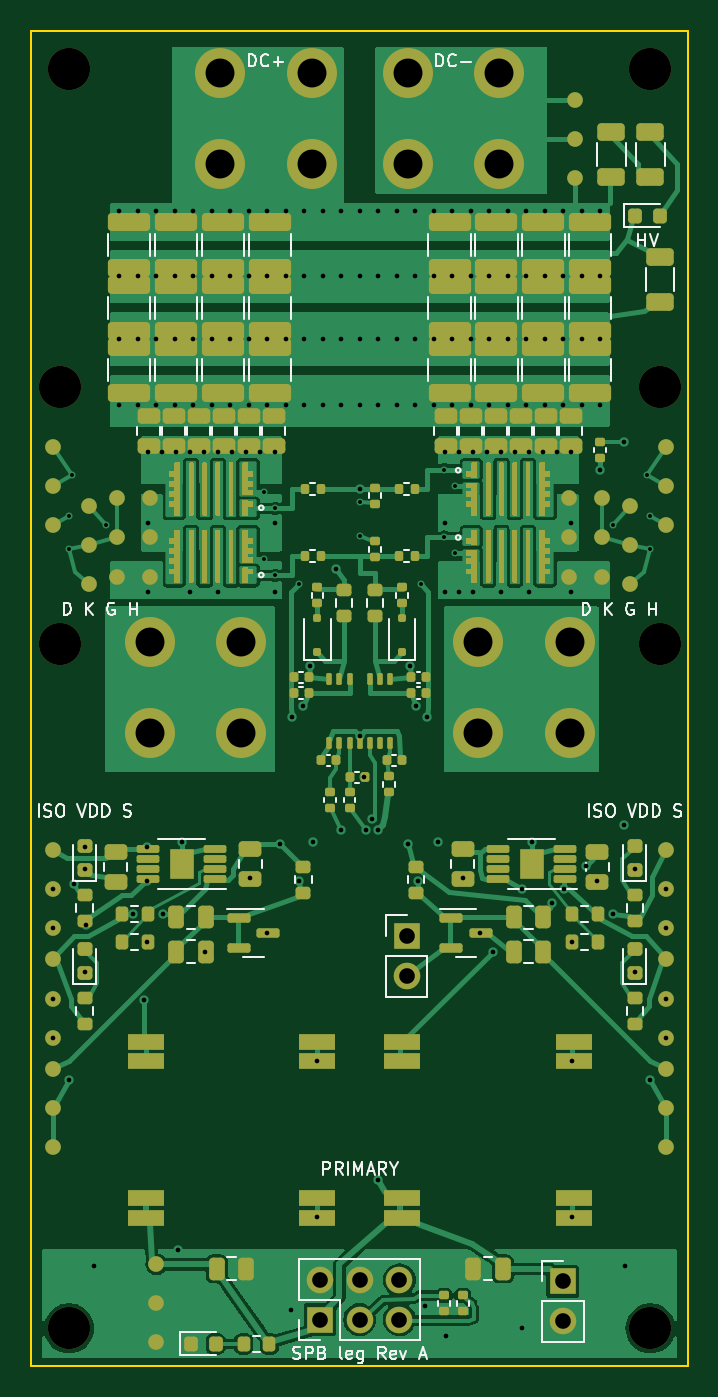
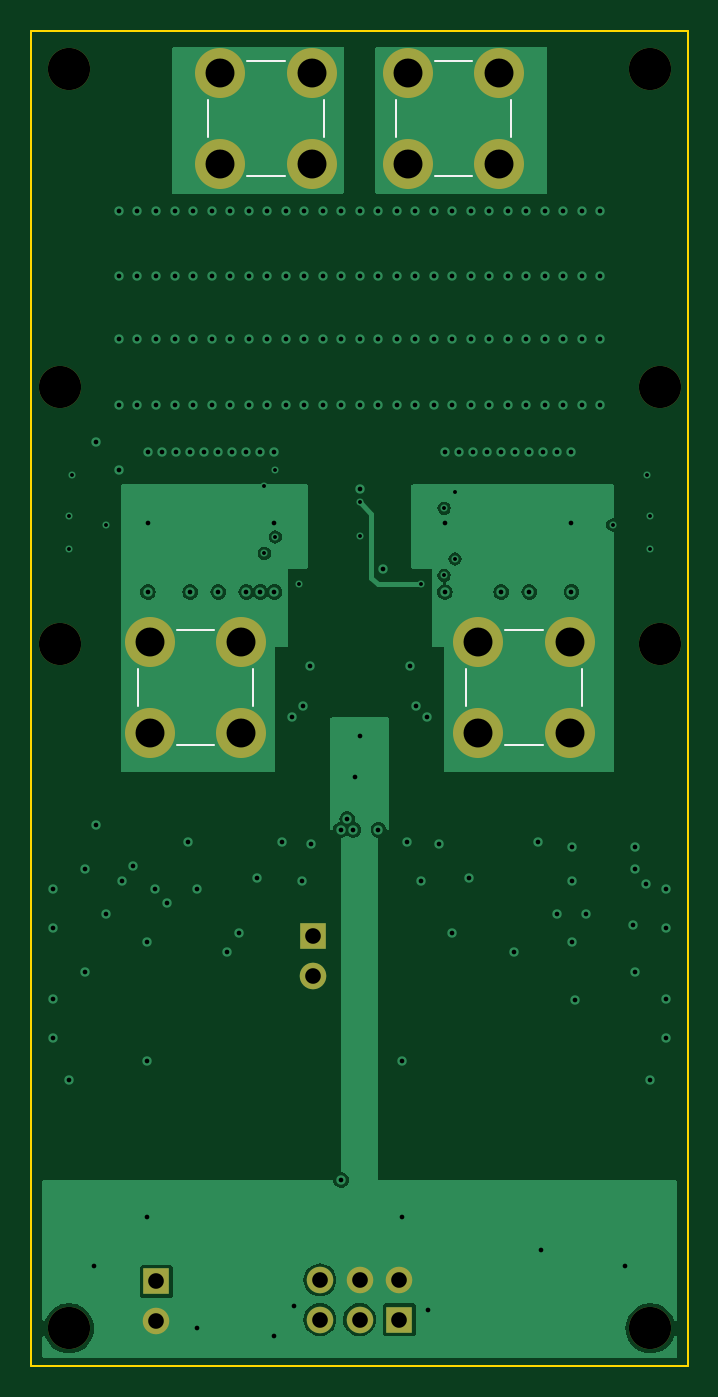
Circuit board: 10 layer files. Board 42.0 x 85.4 mm.
- bottom_copper: spb-bb-fab-B_Cu.gbl (53724 bytes)
- bottom_mask: spb-bb-fab-B_Mask.gbs (1722 bytes)
- paste: spb-bb-fab-B_Paste.gbp (947 bytes)
- bottom_silk: spb-bb-fab-B_Silkscreen.gbo (2606 bytes)
- outline: spb-bb-fab-Edge_Cuts.gm1 (609 bytes)
- top_copper: spb-bb-fab-F_Cu.gtl (95314 bytes)
- top_mask: spb-bb-fab-F_Mask.gts (71221 bytes)
- paste: spb-bb-fab-F_Paste.gtp (91553 bytes)
- top_silk: spb-bb-fab-F_Silkscreen.gto (106938 bytes)
- drill: spb-bb-fab.drl (4408 bytes)

=== bottom_copper: spb-bb-fab-B_Cu.gbl (53724 bytes, source omitted) ===
=== bottom_mask: spb-bb-fab-B_Mask.gbs ===
%TF.GenerationSoftware,KiCad,Pcbnew,7.0.10*%
%TF.CreationDate,2026-10-10T16:01:01+02:00*%
%TF.ProjectId,spb-bb-fab,7370622d-6262-42d6-9661-622e6b696361,rev?*%
%TF.SameCoordinates,Original*%
%TF.FileFunction,Soldermask,Bot*%
%TF.FilePolarity,Negative*%
%FSLAX46Y46*%
G04 Gerber Fmt 4.6, Leading zero omitted, Abs format (unit mm)*
G04 Created by KiCad (PCBNEW 7.0.10) date 2026-10-10 16:01:01*
%MOMM*%
%LPD*%
G01*
G04 APERTURE LIST*
%ADD10C,2.700000*%
%ADD11R,1.700000X1.700000*%
%ADD12O,1.700000X1.700000*%
%ADD13C,3.200000*%
G04 APERTURE END LIST*
D10*
%TO.C,H8*%
X119200000Y-114800000D03*
%TD*%
D11*
%TO.C,J6*%
X103000000Y-133500000D03*
D12*
X103000000Y-136040000D03*
%TD*%
D10*
%TO.C,H2*%
X118600000Y-158600000D03*
%TD*%
%TO.C,H7*%
X80800000Y-114800000D03*
%TD*%
D11*
%TO.C,J5*%
X97460000Y-158040000D03*
D12*
X97460000Y-155500000D03*
X100000000Y-158040000D03*
X100000000Y-155500000D03*
X102540000Y-158040000D03*
X102540000Y-155500000D03*
%TD*%
D10*
%TO.C,H4*%
X118600000Y-78000000D03*
%TD*%
%TO.C,H3*%
X81400000Y-78000000D03*
%TD*%
%TO.C,H5*%
X80800000Y-98400000D03*
%TD*%
D11*
%TO.C,J7*%
X113000000Y-155600000D03*
D12*
X113000000Y-158140000D03*
%TD*%
D10*
%TO.C,H6*%
X119200000Y-98400000D03*
%TD*%
%TO.C,H1*%
X81400000Y-158600000D03*
%TD*%
D13*
%TO.C,J4*%
X107565000Y-114665000D03*
X107565000Y-120535000D03*
X113435000Y-114665000D03*
X113435000Y-120535000D03*
%TD*%
%TO.C,J3*%
X86565000Y-114665000D03*
X86565000Y-120535000D03*
X92435000Y-114665000D03*
X92435000Y-120535000D03*
%TD*%
%TO.C,J1*%
X91065000Y-78265001D03*
X91065000Y-84135001D03*
X96935000Y-78265001D03*
X96935000Y-84135001D03*
%TD*%
%TO.C,J2*%
X103065000Y-78265001D03*
X103065000Y-84135001D03*
X108935000Y-78265001D03*
X108935000Y-84135001D03*
%TD*%
M02*

=== paste: spb-bb-fab-B_Paste.gbp ===
%TF.GenerationSoftware,KiCad,Pcbnew,7.0.10*%
%TF.CreationDate,2026-10-10T16:01:01+02:00*%
%TF.ProjectId,spb-bb-fab,7370622d-6262-42d6-9661-622e6b696361,rev?*%
%TF.SameCoordinates,Original*%
%TF.FileFunction,Paste,Bot*%
%TF.FilePolarity,Positive*%
%FSLAX46Y46*%
G04 Gerber Fmt 4.6, Leading zero omitted, Abs format (unit mm)*
G04 Created by KiCad (PCBNEW 7.0.10) date 2026-10-10 16:01:01*
%MOMM*%
%LPD*%
G01*
G04 APERTURE LIST*
%ADD10C,3.100000*%
G04 APERTURE END LIST*
D10*
%TO.C,J4*%
X107565000Y-114665000D03*
X107565000Y-120535000D03*
X113435000Y-114665000D03*
X113435000Y-120535000D03*
%TD*%
%TO.C,J3*%
X86565000Y-114665000D03*
X86565000Y-120535000D03*
X92435000Y-114665000D03*
X92435000Y-120535000D03*
%TD*%
%TO.C,J1*%
X91065000Y-78265001D03*
X91065000Y-84135001D03*
X96935000Y-78265001D03*
X96935000Y-84135001D03*
%TD*%
%TO.C,J2*%
X103065000Y-78265001D03*
X103065000Y-84135001D03*
X108935000Y-78265001D03*
X108935000Y-84135001D03*
%TD*%
M02*

=== bottom_silk: spb-bb-fab-B_Silkscreen.gbo ===
%TF.GenerationSoftware,KiCad,Pcbnew,7.0.10*%
%TF.CreationDate,2026-10-10T16:01:01+02:00*%
%TF.ProjectId,spb-bb-fab,7370622d-6262-42d6-9661-622e6b696361,rev?*%
%TF.SameCoordinates,Original*%
%TF.FileFunction,Legend,Bot*%
%TF.FilePolarity,Positive*%
%FSLAX46Y46*%
G04 Gerber Fmt 4.6, Leading zero omitted, Abs format (unit mm)*
G04 Created by KiCad (PCBNEW 7.0.10) date 2026-10-10 16:01:01*
%MOMM*%
%LPD*%
G01*
G04 APERTURE LIST*
%ADD10C,0.120000*%
%ADD11C,2.700000*%
%ADD12R,1.700000X1.700000*%
%ADD13O,1.700000X1.700000*%
%ADD14C,3.200000*%
G04 APERTURE END LIST*
D10*
%TO.C,J4*%
X106800000Y-116400000D02*
X106800000Y-118800000D01*
X109300000Y-121300000D02*
X111700000Y-121300000D01*
X111700000Y-113900000D02*
X109300000Y-113900000D01*
X114200000Y-118800000D02*
X114200000Y-116400000D01*
%TO.C,J3*%
X85800000Y-116400000D02*
X85800000Y-118800000D01*
X88300000Y-121300000D02*
X90700000Y-121300000D01*
X90700000Y-113900000D02*
X88300000Y-113900000D01*
X93200000Y-118800000D02*
X93200000Y-116400000D01*
%TO.C,J1*%
X90300000Y-80000001D02*
X90300000Y-82400001D01*
X92800000Y-84900001D02*
X95200000Y-84900001D01*
X95200000Y-77500001D02*
X92800000Y-77500001D01*
X97700000Y-82400001D02*
X97700000Y-80000001D01*
%TO.C,J2*%
X102300000Y-80000001D02*
X102300000Y-82400001D01*
X104800000Y-84900001D02*
X107200000Y-84900001D01*
X107200000Y-77500001D02*
X104800000Y-77500001D01*
X109700000Y-82400001D02*
X109700000Y-80000001D01*
%TD*%
%LPC*%
D11*
%TO.C,H8*%
X119200000Y-114800000D03*
%TD*%
D12*
%TO.C,J6*%
X103000000Y-133500000D03*
D13*
X103000000Y-136040000D03*
%TD*%
D11*
%TO.C,H2*%
X118600000Y-158600000D03*
%TD*%
%TO.C,H7*%
X80800000Y-114800000D03*
%TD*%
D12*
%TO.C,J5*%
X97460000Y-158040000D03*
D13*
X97460000Y-155500000D03*
X100000000Y-158040000D03*
X100000000Y-155500000D03*
X102540000Y-158040000D03*
X102540000Y-155500000D03*
%TD*%
D11*
%TO.C,H4*%
X118600000Y-78000000D03*
%TD*%
%TO.C,H3*%
X81400000Y-78000000D03*
%TD*%
%TO.C,H5*%
X80800000Y-98400000D03*
%TD*%
D12*
%TO.C,J7*%
X113000000Y-155600000D03*
D13*
X113000000Y-158140000D03*
%TD*%
D11*
%TO.C,H6*%
X119200000Y-98400000D03*
%TD*%
%TO.C,H1*%
X81400000Y-158600000D03*
%TD*%
D14*
%TO.C,J4*%
X107565000Y-114665000D03*
X107565000Y-120535000D03*
X113435000Y-114665000D03*
X113435000Y-120535000D03*
%TD*%
%TO.C,J3*%
X86565000Y-114665000D03*
X86565000Y-120535000D03*
X92435000Y-114665000D03*
X92435000Y-120535000D03*
%TD*%
%TO.C,J1*%
X91065000Y-78265001D03*
X91065000Y-84135001D03*
X96935000Y-78265001D03*
X96935000Y-84135001D03*
%TD*%
%TO.C,J2*%
X103065000Y-78265001D03*
X103065000Y-84135001D03*
X108935000Y-78265001D03*
X108935000Y-84135001D03*
%TD*%
%LPD*%
M02*

=== outline: spb-bb-fab-Edge_Cuts.gm1 ===
%TF.GenerationSoftware,KiCad,Pcbnew,7.0.10*%
%TF.CreationDate,2026-10-10T16:01:01+02:00*%
%TF.ProjectId,spb-bb-fab,7370622d-6262-42d6-9661-622e6b696361,rev?*%
%TF.SameCoordinates,Original*%
%TF.FileFunction,Profile,NP*%
%FSLAX46Y46*%
G04 Gerber Fmt 4.6, Leading zero omitted, Abs format (unit mm)*
G04 Created by KiCad (PCBNEW 7.0.10) date 2026-10-10 16:01:01*
%MOMM*%
%LPD*%
G01*
G04 APERTURE LIST*
%TA.AperFunction,Profile*%
%ADD10C,0.100000*%
%TD*%
G04 APERTURE END LIST*
D10*
X79000000Y-75600000D02*
X121000000Y-75600000D01*
X121000000Y-161000000D01*
X79000000Y-161000000D01*
X79000000Y-75600000D01*
M02*

=== top_copper: spb-bb-fab-F_Cu.gtl (95314 bytes, source omitted) ===
=== top_mask: spb-bb-fab-F_Mask.gts (71221 bytes, source omitted) ===
=== paste: spb-bb-fab-F_Paste.gtp (91553 bytes, source omitted) ===
=== top_silk: spb-bb-fab-F_Silkscreen.gto (106938 bytes, source omitted) ===
=== drill: spb-bb-fab.drl ===
M48
; DRILL file {KiCad 7.0.10} date Sat Oct 10 16:01:02 2026
; FORMAT={-:-/ absolute / metric / decimal}
; #@! TF.CreationDate,2026-10-10T16:01:02+02:00
; #@! TF.GenerationSoftware,Kicad,Pcbnew,7.0.10
; #@! TF.FileFunction,MixedPlating,1,4
FMAT,2
METRIC
; #@! TA.AperFunction,Plated,PTH,ViaDrill
T1C0.250
; #@! TA.AperFunction,Plated,PTH,ViaDrill
T2C0.300
; #@! TA.AperFunction,Plated,PTH,ComponentDrill
T3C1.000
; #@! TA.AperFunction,Plated,PTH,ComponentDrill
T4C1.850
; #@! TA.AperFunction,NonPlated,NPTH,ComponentDrill
T5C2.700
%
G90
G05
T1
X81.4Y-106.6
X81.4Y-108.75
X81.6Y-104.0
X83.8Y-107.2
X93.902Y-105.08
X93.902Y-109.38
X94.6Y-106.13
X94.6Y-110.43
X96.1Y-111.0
X100.0Y-105.75
X100.0Y-107.9
X103.9Y-111.0
X105.4Y-103.67
X105.4Y-107.97
X106.098Y-104.72
X106.098Y-109.02
X116.2Y-107.2
X118.4Y-104.0
X118.6Y-106.6
X118.6Y-108.75
T2
X80.4Y-130.5
X80.4Y-133.0
X80.4Y-137.5
X80.4Y-140.0
X81.4Y-142.7
X81.7Y-130.2
X82.4Y-127.8
X82.4Y-129.2
X82.4Y-135.8
X82.5Y-132.8
X83.0Y-154.6
X84.6Y-87.1
X84.6Y-91.3
X84.6Y-95.3
X84.6Y-99.5
X85.5Y-132.1
X85.785Y-87.1
X85.785Y-91.3
X85.785Y-95.3
X85.785Y-99.5
X86.2Y-137.6
X86.4Y-127.8
X86.4Y-130.0
X86.4Y-133.9
X86.45Y-102.5
X86.45Y-107.05
X86.45Y-111.5
X86.969Y-87.1
X86.969Y-91.3
X86.969Y-95.3
X86.969Y-99.5
X87.35Y-102.5
X87.4Y-132.1
X88.154Y-87.1
X88.154Y-91.3
X88.154Y-95.3
X88.154Y-99.5
X88.25Y-102.5
X88.4Y-153.6
X88.6Y-127.5
X89.15Y-102.5
X89.15Y-111.5
X89.338Y-87.1
X89.338Y-91.3
X89.338Y-95.3
X89.338Y-99.5
X90.05Y-102.5
X90.1Y-134.5
X90.523Y-87.1
X90.523Y-91.3
X90.523Y-95.3
X90.523Y-99.5
X90.95Y-102.5
X90.95Y-111.5
X91.708Y-87.1
X91.708Y-91.3
X91.708Y-95.3
X91.708Y-99.5
X91.85Y-102.5
X92.75Y-102.5
X92.892Y-87.1
X92.892Y-91.3
X92.892Y-95.3
X92.892Y-99.5
X93.0Y-129.8
X93.65Y-102.5
X94.077Y-87.1
X94.077Y-91.3
X94.077Y-95.3
X94.077Y-99.5
X94.1Y-133.3
X94.55Y-102.5
X94.55Y-107.05
X94.55Y-111.5
X94.9Y-127.6
X95.262Y-87.1
X95.262Y-91.3
X95.262Y-95.3
X95.262Y-99.5
X95.6Y-157.4
X95.7Y-119.5
X96.1Y-130.0
X96.4Y-118.8
X96.446Y-87.1
X96.446Y-91.3
X96.446Y-95.3
X96.446Y-99.5
X96.8Y-116.25
X97.0Y-127.5
X97.3Y-141.5
X97.3Y-151.5
X97.631Y-87.1
X97.631Y-91.3
X97.631Y-95.3
X97.631Y-99.5
X98.5Y-110.0
X98.8Y-126.7
X98.815Y-87.1
X98.815Y-91.3
X98.815Y-95.3
X98.815Y-99.5
X100.0Y-87.1
X100.0Y-91.3
X100.0Y-95.3
X100.0Y-99.5
X100.0Y-104.9
X100.0Y-120.7
X100.3Y-123.3
X100.4Y-126.7
X100.8Y-126.0
X101.185Y-87.1
X101.185Y-91.3
X101.185Y-95.3
X101.185Y-99.5
X101.2Y-126.7
X101.2Y-149.1
X102.369Y-87.1
X102.369Y-91.3
X102.369Y-95.3
X102.369Y-99.5
X103.1Y-127.6
X103.2Y-116.25
X103.554Y-87.1
X103.554Y-91.3
X103.554Y-95.3
X103.554Y-99.5
X103.6Y-118.8
X103.7Y-130.0
X104.2Y-157.2
X104.3Y-119.5
X104.738Y-87.1
X104.738Y-91.3
X104.738Y-95.3
X104.738Y-99.5
X105.0Y-127.5
X105.45Y-102.5
X105.45Y-107.05
X105.45Y-111.5
X105.5Y-159.1
X105.923Y-87.1
X105.923Y-91.3
X105.923Y-95.3
X105.923Y-99.5
X106.35Y-102.5
X106.35Y-111.5
X106.6Y-129.8
X107.108Y-87.1
X107.108Y-91.3
X107.108Y-95.3
X107.108Y-99.5
X107.25Y-102.5
X107.25Y-111.5
X107.7Y-133.3
X108.15Y-102.5
X108.292Y-87.1
X108.292Y-91.3
X108.292Y-95.3
X108.292Y-99.5
X108.5Y-134.5
X109.05Y-102.5
X109.05Y-111.5
X109.477Y-87.1
X109.477Y-91.3
X109.477Y-95.3
X109.477Y-99.5
X109.95Y-102.5
X110.4Y-130.5
X110.4Y-158.6
X110.662Y-87.1
X110.662Y-91.3
X110.662Y-95.3
X110.662Y-99.5
X110.85Y-102.5
X110.85Y-111.5
X111.0Y-127.5
X111.75Y-102.5
X111.846Y-87.1
X111.846Y-91.3
X111.846Y-95.3
X111.846Y-99.5
X112.3Y-131.4
X112.65Y-102.5
X113.031Y-87.1
X113.031Y-91.3
X113.031Y-95.3
X113.031Y-99.5
X113.1Y-130.5
X113.55Y-102.5
X113.55Y-107.05
X113.55Y-111.5
X113.6Y-133.9
X113.6Y-141.5
X113.6Y-151.5
X114.215Y-87.1
X114.215Y-91.3
X114.215Y-95.3
X114.215Y-99.5
X114.5Y-129.0
X115.2Y-130.0
X115.4Y-87.1
X115.4Y-91.3
X115.4Y-95.3
X115.4Y-99.5
X115.4Y-103.7
X116.2Y-132.1
X116.9Y-101.92
X116.9Y-126.4
X117.0Y-154.6
X117.6Y-129.2
X117.6Y-135.8
X118.6Y-142.7
X119.6Y-130.5
X119.6Y-133.0
X119.6Y-137.5
X119.6Y-140.0
T3
X97.46Y-155.5
X97.46Y-158.04
X100.0Y-155.5
X100.0Y-158.04
X102.54Y-155.5
X102.54Y-158.04
X103.0Y-133.5
X103.0Y-136.04
X113.0Y-155.6
X113.0Y-158.14
T4
X86.565Y-114.665
X86.565Y-120.535
X91.065Y-78.265
X91.065Y-84.135
X92.435Y-114.665
X92.435Y-120.535
X96.935Y-78.265
X96.935Y-84.135
X103.065Y-78.265
X103.065Y-84.135
X107.565Y-114.665
X107.565Y-120.535
X108.935Y-78.265
X108.935Y-84.135
X113.435Y-114.665
X113.435Y-120.535
T5
X80.8Y-98.4
X80.8Y-114.8
X81.4Y-78.0
X81.4Y-158.6
X118.6Y-78.0
X118.6Y-158.6
X119.2Y-98.4
X119.2Y-114.8
M30
